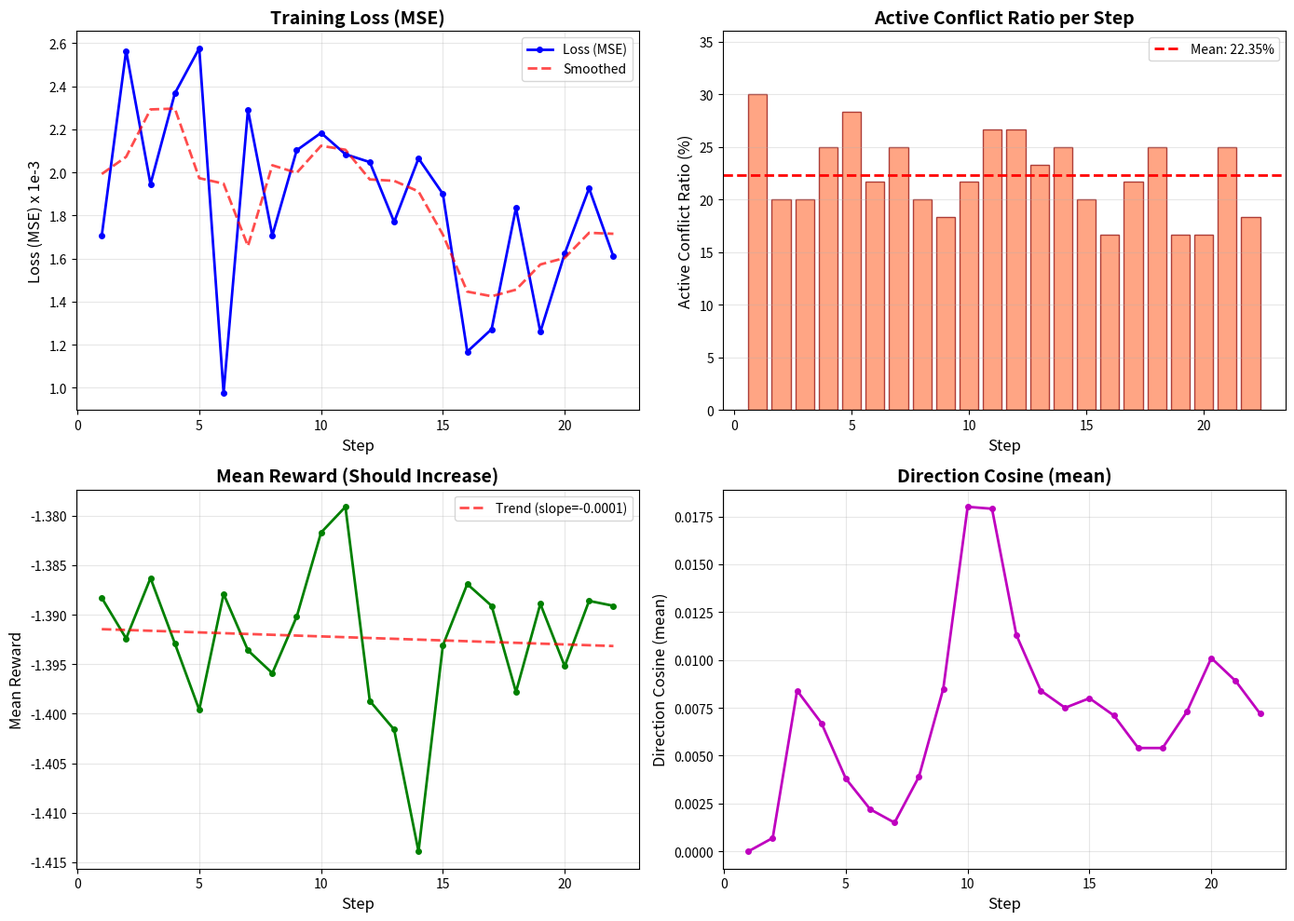

Python code for this plot:
#!/usr/bin/env python3
"""
Script to parse training logs and plot Loss (MSE) and Active Conflict Ratio.
"""

import re
import matplotlib.pyplot as plt
import numpy as np

# Raw log data
log_data = """
=== Step 1/100 Training Monitor ===
Loss (MSE): 1.706885e-03
Mean Reward: -1.3883 (Should Increase)
Direction Cosine (mean/median): 0.0000 / 0.0000 :x:
RMS: Pred=0.000000e+00 | Targ=1.040537e-04 | Ratio=0.0000
Norms: Pred=0.000000 | Targ=0.113014 | Ratio=0.0000
Backprop Grad Norm: 1.263416
Active Conflict Ratio (global): 30.00%
Mask ones count: 18 / 60
========================================
[CLIP grad determinism] cos(g1,g2)=1.0000 |g1|=2.3149e-02 |g2|=2.3149e-02
[conflict determinism] c1=0.6940 c2=0.6940

=== Step 2/100 Training Monitor ===
Loss (MSE): 2.565223e-03
Mean Reward: -1.3924 (Should Increase)
Direction Cosine (mean/median): 0.0007 / 0.0005 :white_check_mark:
RMS: Pred=1.037320e-04 | Targ=1.040537e-04 | Ratio=0.9969
Norms: Pred=0.112665 | Targ=0.113014 | Ratio=0.9969
Backprop Grad Norm: 152.316910
Active Conflict Ratio (global): 20.00%
Mask ones count: 12 / 60
========================================
[CLIP grad determinism] cos(g1,g2)=1.0000 |g1|=2.4882e-02 |g2|=2.4882e-02
[conflict determinism] c1=0.7951 c2=0.7951

=== Step 3/100 Training Monitor ===
Loss (MSE): 1.945830e-03
Mean Reward: -1.3863 (Should Increase)
Direction Cosine (mean/median): 0.0084 / 0.0078 :white_check_mark:
RMS: Pred=1.138391e-04 | Targ=1.040537e-04 | Ratio=1.0940
Norms: Pred=0.123642 | Targ=0.113014 | Ratio=1.0940
Backprop Grad Norm: 128.637329
Active Conflict Ratio (global): 20.00%
Mask ones count: 12 / 60
========================================
[CLIP grad determinism] cos(g1,g2)=1.0000 |g1|=2.5018e-02 |g2|=2.5018e-02
[conflict determinism] c1=0.8335 c2=0.8335

=== Step 4/100 Training Monitor ===
Loss (MSE): 2.367455e-03
Mean Reward: -1.3929 (Should Increase)
Direction Cosine (mean/median): 0.0067 / 0.0065 :white_check_mark:
RMS: Pred=1.152614e-04 | Targ=1.040537e-04 | Ratio=1.1077
Norms: Pred=0.125187 | Targ=0.113014 | Ratio=1.1077
Backprop Grad Norm: 150.694199
Active Conflict Ratio (global): 25.00%
Mask ones count: 15 / 60
========================================
[CLIP grad determinism] cos(g1,g2)=1.0000 |g1|=2.4886e-02 |g2|=2.4886e-02
[conflict determinism] c1=0.6423 c2=0.6423

=== Step 5/100 Training Monitor ===
Loss (MSE): 2.576921e-03
Mean Reward: -1.3996 (Should Increase)
Direction Cosine (mean/median): 0.0038 / 0.0036 :white_check_mark:
RMS: Pred=9.297938e-05 | Targ=1.040537e-04 | Ratio=0.8936
Norms: Pred=0.100986 | Targ=0.113014 | Ratio=0.8936
Backprop Grad Norm: 128.487534
Active Conflict Ratio (global): 28.33%
Mask ones count: 17 / 60
========================================
[CLIP grad determinism] cos(g1,g2)=1.0000 |g1|=1.9411e-02 |g2|=1.9411e-02
[conflict determinism] c1=0.8152 c2=0.8152

=== Step 6/100 Training Monitor ===
Loss (MSE): 9.771182e-04
Mean Reward: -1.3879 (Should Increase)
Direction Cosine (mean/median): 0.0022 / 0.0021 :white_check_mark:
RMS: Pred=7.430005e-05 | Targ=1.040537e-04 | Ratio=0.7141
Norms: Pred=0.080698 | Targ=0.113014 | Ratio=0.7141
Backprop Grad Norm: 57.497284
Active Conflict Ratio (global): 21.67%
Mask ones count: 13 / 60
========================================
[CLIP grad determinism] cos(g1,g2)=1.0000 |g1|=2.0912e-02 |g2|=2.0912e-02
[conflict determinism] c1=0.8604 c2=0.8604

=== Step 7/100 Training Monitor ===
Loss (MSE): 2.290357e-03
Mean Reward: -1.3936 (Should Increase)
Direction Cosine (mean/median): 0.0015 / 0.0013 :white_check_mark:
RMS: Pred=9.124940e-05 | Targ=1.040537e-04 | Ratio=0.8769
Norms: Pred=0.099107 | Targ=0.113014 | Ratio=0.8769
Backprop Grad Norm: 103.318115
Active Conflict Ratio (global): 25.00%
Mask ones count: 15 / 60
========================================
[CLIP grad determinism] cos(g1,g2)=1.0000 |g1|=2.8637e-02 |g2|=2.8637e-02
[conflict determinism] c1=0.6100 c2=0.6100

=== Step 8/100 Training Monitor ===
Loss (MSE): 1.707489e-03
Mean Reward: -1.3959 (Should Increase)
Direction Cosine (mean/median): 0.0039 / 0.0037 :white_check_mark:
RMS: Pred=8.942248e-05 | Targ=1.040537e-04 | Ratio=0.8594
Norms: Pred=0.097123 | Targ=0.113014 | Ratio=0.8594
Backprop Grad Norm: 85.280487
Active Conflict Ratio (global): 20.00%
Mask ones count: 12 / 60
========================================
[CLIP grad determinism] cos(g1,g2)=1.0000 |g1|=2.0532e-02 |g2|=2.0532e-02
[conflict determinism] c1=0.6220 c2=0.6220

=== Step 9/100 Training Monitor ===
Loss (MSE): 2.103124e-03
Mean Reward: -1.3902 (Should Increase)
Direction Cosine (mean/median): 0.0085 / 0.0080 :white_check_mark:
RMS: Pred=7.257668e-05 | Targ=1.040537e-04 | Ratio=0.6975
Norms: Pred=0.078827 | Targ=0.113014 | Ratio=0.6975
Backprop Grad Norm: 93.854904
Active Conflict Ratio (global): 18.33%
Mask ones count: 11 / 60
========================================
[CLIP grad determinism] cos(g1,g2)=1.0000 |g1|=1.9699e-02 |g2|=1.9699e-02
[conflict determinism] c1=1.0682 c2=1.0682

=== Step 10/100 Training Monitor ===
Loss (MSE): 2.183956e-03
Mean Reward: -1.3817 (Should Increase)
Direction Cosine (mean/median): 0.0180 / 0.0173 :white_check_mark:
RMS: Pred=4.587578e-05 | Targ=1.040537e-04 | Ratio=0.4409
Norms: Pred=0.049826 | Targ=0.113014 | Ratio=0.4409
Backprop Grad Norm: 62.728222
Active Conflict Ratio (global): 21.67%
Mask ones count: 13 / 60
========================================
[CLIP grad determinism] cos(g1,g2)=1.0000 |g1|=2.1348e-02 |g2|=2.1348e-02
[conflict determinism] c1=0.7774 c2=0.7774

=== Step 11/100 Training Monitor ===
Loss (MSE): 2.084793e-03
Mean Reward: -1.3791 (Should Increase)
Direction Cosine (mean/median): 0.0179 / 0.0169 :white_check_mark:
RMS: Pred=5.069040e-05 | Targ=1.040537e-04 | Ratio=0.4872
Norms: Pred=0.055056 | Targ=0.113014 | Ratio=0.4872
Backprop Grad Norm: 48.546337
Active Conflict Ratio (global): 26.67%
Mask ones count: 16 / 60
========================================
[CLIP grad determinism] cos(g1,g2)=1.0000 |g1|=2.2692e-02 |g2|=2.2692e-02
[conflict determinism] c1=0.6320 c2=0.6320

=== Step 12/100 Training Monitor ===
Loss (MSE): 2.048122e-03
Mean Reward: -1.3987 (Should Increase)
Direction Cosine (mean/median): 0.0113 / 0.0107 :white_check_mark:
RMS: Pred=7.656561e-05 | Targ=1.040537e-04 | Ratio=0.7358
Norms: Pred=0.083159 | Targ=0.113014 | Ratio=0.7358
Backprop Grad Norm: 71.828453
Active Conflict Ratio (global): 26.67%
Mask ones count: 16 / 60
========================================
[CLIP grad determinism] cos(g1,g2)=1.0000 |g1|=2.3744e-02 |g2|=2.3744e-02
[conflict determinism] c1=1.3041 c2=1.3041

=== Step 13/100 Training Monitor ===
Loss (MSE): 1.770347e-03
Mean Reward: -1.4016 (Should Increase)
Direction Cosine (mean/median): 0.0084 / 0.0084 :white_check_mark:
RMS: Pred=8.716836e-05 | Targ=1.040537e-04 | Ratio=0.8377
Norms: Pred=0.094675 | Targ=0.113014 | Ratio=0.8377
Backprop Grad Norm: 85.050316
Active Conflict Ratio (global): 23.33%
Mask ones count: 14 / 60
========================================
[CLIP grad determinism] cos(g1,g2)=1.0000 |g1|=2.8165e-02 |g2|=2.8165e-02
[conflict determinism] c1=0.6178 c2=0.6178

=== Step 14/100 Training Monitor ===
Loss (MSE): 2.065337e-03
Mean Reward: -1.4139 (Should Increase)
Direction Cosine (mean/median): 0.0075 / 0.0077 :white_check_mark:
RMS: Pred=7.718197e-05 | Targ=1.040537e-04 | Ratio=0.7418
Norms: Pred=0.083829 | Targ=0.113014 | Ratio=0.7418
Backprop Grad Norm: 80.295761
Active Conflict Ratio (global): 25.00%
Mask ones count: 15 / 60
========================================
[CLIP grad determinism] cos(g1,g2)=1.0000 |g1|=1.8815e-02 |g2|=1.8815e-02
[conflict determinism] c1=1.0277 c2=1.0277

=== Step 15/100 Training Monitor ===
Loss (MSE): 1.900495e-03
Mean Reward: -1.3931 (Should Increase)
Direction Cosine (mean/median): 0.0080 / 0.0082 :white_check_mark:
RMS: Pred=5.653563e-05 | Targ=1.040537e-04 | Ratio=0.5433
Norms: Pred=0.061404 | Targ=0.113014 | Ratio=0.5433
Backprop Grad Norm: 37.467354
Active Conflict Ratio (global): 20.00%
Mask ones count: 12 / 60
========================================
[CLIP grad determinism] cos(g1,g2)=1.0000 |g1|=2.8999e-02 |g2|=2.8999e-02
[conflict determinism] c1=0.7797 c2=0.7797

=== Step 16/100 Training Monitor ===
Loss (MSE): 1.167982e-03
Mean Reward: -1.3869 (Should Increase)
Direction Cosine (mean/median): 0.0071 / 0.0068 :white_check_mark:
RMS: Pred=5.294836e-05 | Targ=1.040537e-04 | Ratio=0.5089
Norms: Pred=0.057508 | Targ=0.113014 | Ratio=0.5089
Backprop Grad Norm: 35.454632
Active Conflict Ratio (global): 16.67%
Mask ones count: 10 / 60
========================================
[CLIP grad determinism] cos(g1,g2)=1.0000 |g1|=3.2801e-02 |g2|=3.2801e-02
[conflict determinism] c1=0.5442 c2=0.5442

=== Step 17/100 Training Monitor ===
Loss (MSE): 1.272381e-03
Mean Reward: -1.3891 (Should Increase)
Direction Cosine (mean/median): 0.0054 / 0.0047 :white_check_mark:
RMS: Pred=6.301222e-05 | Targ=1.040537e-04 | Ratio=0.6056
Norms: Pred=0.068439 | Targ=0.113014 | Ratio=0.6056
Backprop Grad Norm: 67.877579
Active Conflict Ratio (global): 21.67%
Mask ones count: 13 / 60
========================================
[CLIP grad determinism] cos(g1,g2)=1.0000 |g1|=2.9008e-02 |g2|=2.9008e-02
[conflict determinism] c1=0.5355 c2=0.5355

=== Step 18/100 Training Monitor ===
Loss (MSE): 1.835595e-03
Mean Reward: -1.3978 (Should Increase)
Direction Cosine (mean/median): 0.0054 / 0.0048 :white_check_mark:
RMS: Pred=6.227367e-05 | Targ=1.040537e-04 | Ratio=0.5985
Norms: Pred=0.067636 | Targ=0.113014 | Ratio=0.5985
Backprop Grad Norm: 71.956390
Active Conflict Ratio (global): 25.00%
Mask ones count: 15 / 60
========================================
[CLIP grad determinism] cos(g1,g2)=1.0000 |g1|=2.3918e-02 |g2|=2.3918e-02
[conflict determinism] c1=0.5806 c2=0.5806

=== Step 19/100 Training Monitor ===
Loss (MSE): 1.259593e-03
Mean Reward: -1.3889 (Should Increase)
Direction Cosine (mean/median): 0.0073 / 0.0071 :white_check_mark:
RMS: Pred=4.850012e-05 | Targ=1.040537e-04 | Ratio=0.4661
Norms: Pred=0.052677 | Targ=0.113014 | Ratio=0.4661
Backprop Grad Norm: 51.937336
Active Conflict Ratio (global): 16.67%
Mask ones count: 10 / 60
========================================
[CLIP grad determinism] cos(g1,g2)=1.0000 |g1|=2.2692e-02 |g2|=2.2692e-02
[conflict determinism] c1=0.8794 c2=0.8794

=== Step 20/100 Training Monitor ===
Loss (MSE): 1.623402e-03
Mean Reward: -1.3952 (Should Increase)
Direction Cosine (mean/median): 0.0101 / 0.0098 :white_check_mark:
RMS: Pred=3.699636e-05 | Targ=1.040537e-04 | Ratio=0.3556
Norms: Pred=0.040182 | Targ=0.113014 | Ratio=0.3556
Backprop Grad Norm: 34.153553
Active Conflict Ratio (global): 16.67%
Mask ones count: 10 / 60
========================================
[CLIP grad determinism] cos(g1,g2)=1.0000 |g1|=3.3049e-02 |g2|=3.3049e-02
[conflict determinism] c1=0.8719 c2=0.8719

=== Step 21/100 Training Monitor ===
Loss (MSE): 1.926624e-03
Mean Reward: -1.3886 (Should Increase)
Direction Cosine (mean/median): 0.0089 / 0.0083 :white_check_mark:
RMS: Pred=4.292786e-05 | Targ=1.040537e-04 | Ratio=0.4126
Norms: Pred=0.046625 | Targ=0.113014 | Ratio=0.4126
Backprop Grad Norm: 34.865135
Active Conflict Ratio (global): 25.00%
Mask ones count: 15 / 60
========================================
[CLIP grad determinism] cos(g1,g2)=1.0000 |g1|=2.2897e-02 |g2|=2.2897e-02
[conflict determinism] c1=0.8604 c2=0.8604

=== Step 22/100 Training Monitor ===
Loss (MSE): 1.609875e-03
Mean Reward: -1.3891 (Should Increase)
Direction Cosine (mean/median): 0.0072 / 0.0072 :white_check_mark:
RMS: Pred=5.302431e-05 | Targ=1.040537e-04 | Ratio=0.5096
Norms: Pred=0.057591 | Targ=0.113014 | Ratio=0.5096
Backprop Grad Norm: 47.277405
Active Conflict Ratio (global): 18.33%
Mask ones count: 11 / 60
========================================
[CLIP grad determinism] cos(g1,g2)=1.0000 |g1|=2.8142e-02 |g2|=2.8142e-02
[conflict determinism] c1=0.7405 c2=0.7405
"""

def parse_log(log_text):
    """Parse the training log and extract metrics."""
    steps = []
    losses = []
    active_ratios = []
    mean_rewards = []
    direction_cosines = []
    
    # Regex patterns
    step_pattern = r"=== Step (\d+)/\d+ Training Monitor ==="
    loss_pattern = r"Loss \(MSE\): ([\d.e+-]+)"
    active_ratio_pattern = r"Active Conflict Ratio \(global\): ([\d.]+)%"
    reward_pattern = r"Mean Reward: ([-\d.]+)"
    direction_cosine_pattern = r"Direction Cosine \(mean/median\): ([\d.]+) / [\d.]+"
    
    # Split by step blocks
    blocks = re.split(r'(?==== Step)', log_text)
    
    for block in blocks:
        if not block.strip():
            continue
            
        step_match = re.search(step_pattern, block)
        loss_match = re.search(loss_pattern, block)
        active_ratio_match = re.search(active_ratio_pattern, block)
        reward_match = re.search(reward_pattern, block)
        direction_cosine_match = re.search(direction_cosine_pattern, block)
        
        if step_match and loss_match and active_ratio_match:
            steps.append(int(step_match.group(1)))
            losses.append(float(loss_match.group(1)))
            active_ratios.append(float(active_ratio_match.group(1)))
            
            if reward_match:
                mean_rewards.append(float(reward_match.group(1)))
            if direction_cosine_match:
                direction_cosines.append(float(direction_cosine_match.group(1)))
    
    return {
        'steps': np.array(steps),
        'losses': np.array(losses),
        'active_ratios': np.array(active_ratios),
        'mean_rewards': np.array(mean_rewards),
        'direction_cosines': np.array(direction_cosines)
    }

def plot_metrics(data, save_path='training_metrics.png'):
    """Plot Loss and Active Conflict Ratio."""
    fig, axes = plt.subplots(2, 2, figsize=(14, 10))
    
    # Plot 1: Loss (MSE)
    ax1 = axes[0, 0]
    ax1.plot(data['steps'], data['losses'] * 1000, 'b-o', linewidth=2, markersize=4, label='Loss (MSE)')
    ax1.set_xlabel('Step', fontsize=12)
    ax1.set_ylabel('Loss (MSE) x 1e-3', fontsize=12)
    ax1.set_title('Training Loss (MSE)', fontsize=14, fontweight='bold')
    ax1.grid(True, alpha=0.3)
    ax1.legend()
    
    # Add smoothed line
    if len(data['losses']) > 3:
        from scipy.ndimage import uniform_filter1d
        smoothed = uniform_filter1d(data['losses'] * 1000, size=3)
        ax1.plot(data['steps'], smoothed, 'r--', linewidth=2, alpha=0.7, label='Smoothed')
        ax1.legend()
    
    # Plot 2: Active Conflict Ratio
    ax2 = axes[0, 1]
    ax2.bar(data['steps'], data['active_ratios'], color='coral', alpha=0.7, edgecolor='darkred')
    ax2.axhline(y=np.mean(data['active_ratios']), color='red', linestyle='--', linewidth=2, 
                label=f'Mean: {np.mean(data["active_ratios"]):.2f}%')
    ax2.set_xlabel('Step', fontsize=12)
    ax2.set_ylabel('Active Conflict Ratio (%)', fontsize=12)
    ax2.set_title('Active Conflict Ratio per Step', fontsize=14, fontweight='bold')
    ax2.grid(True, alpha=0.3, axis='y')
    ax2.legend()
    ax2.set_ylim(0, max(data['active_ratios']) * 1.2)
    
    # Plot 3: Mean Reward
    if len(data['mean_rewards']) > 0:
        ax3 = axes[1, 0]
        ax3.plot(data['steps'], data['mean_rewards'], 'g-o', linewidth=2, markersize=4)
        ax3.set_xlabel('Step', fontsize=12)
        ax3.set_ylabel('Mean Reward', fontsize=12)
        ax3.set_title('Mean Reward (Should Increase)', fontsize=14, fontweight='bold')
        ax3.grid(True, alpha=0.3)
        # Add trend line
        z = np.polyfit(data['steps'], data['mean_rewards'], 1)
        p = np.poly1d(z)
        ax3.plot(data['steps'], p(data['steps']), 'r--', linewidth=2, alpha=0.7, label=f'Trend (slope={z[0]:.4f})')
        ax3.legend()
    
    # Plot 4: Direction Cosine
    if len(data['direction_cosines']) > 0:
        ax4 = axes[1, 1]
        ax4.plot(data['steps'], data['direction_cosines'], 'm-o', linewidth=2, markersize=4)
        ax4.set_xlabel('Step', fontsize=12)
        ax4.set_ylabel('Direction Cosine (mean)', fontsize=12)
        ax4.set_title('Direction Cosine (mean)', fontsize=14, fontweight='bold')
        ax4.grid(True, alpha=0.3)
    
    plt.tight_layout()
    plt.savefig(save_path, dpi=150, bbox_inches='tight')
    print(f"Plot saved to: {save_path}")
    plt.show()

def print_statistics(data):
    """Print summary statistics."""
    print("\n" + "="*60)
    print("TRAINING STATISTICS SUMMARY")
    print("="*60)
    
    print(f"\nTotal Steps: {len(data['steps'])}")
    
    print(f"\nLoss (MSE):")
    print(f"  - Initial: {data['losses'][0]:.6f}")
    print(f"  - Final:   {data['losses'][-1]:.6f}")
    print(f"  - Min:     {np.min(data['losses']):.6f} (Step {data['steps'][np.argmin(data['losses'])]})")
    print(f"  - Max:     {np.max(data['losses']):.6f} (Step {data['steps'][np.argmax(data['losses'])]})")
    print(f"  - Mean:    {np.mean(data['losses']):.6f}")
    print(f"  - Std:     {np.std(data['losses']):.6f}")
    
    print(f"\nActive Conflict Ratio (%):")
    print(f"  - Initial: {data['active_ratios'][0]:.2f}%")
    print(f"  - Final:   {data['active_ratios'][-1]:.2f}%")
    print(f"  - Min:     {np.min(data['active_ratios']):.2f}% (Step {data['steps'][np.argmin(data['active_ratios'])]})")
    print(f"  - Max:     {np.max(data['active_ratios']):.2f}% (Step {data['steps'][np.argmax(data['active_ratios'])]})")
    print(f"  - Mean:    {np.mean(data['active_ratios']):.2f}%")
    print(f"  - Std:     {np.std(data['active_ratios']):.2f}%")
    
    if len(data['mean_rewards']) > 0:
        print(f"\nMean Reward:")
        print(f"  - Initial: {data['mean_rewards'][0]:.4f}")
        print(f"  - Final:   {data['mean_rewards'][-1]:.4f}")
        print(f"  - Best:    {np.max(data['mean_rewards']):.4f} (Step {data['steps'][np.argmax(data['mean_rewards'])]})")
        
        # Check if reward is increasing (improvement)
        reward_change = data['mean_rewards'][-1] - data['mean_rewards'][0]
        print(f"  - Change:  {reward_change:+.4f} ({'Improved' if reward_change > 0 else 'Decreased'})")
    
    print("\n" + "="*60)

if __name__ == "__main__":
    # Parse the log data
    data = parse_log(log_data)
    
    # Print statistics
    print_statistics(data)
    
    # Plot metrics
    plot_metrics(data, save_path='training_metrics.png')
